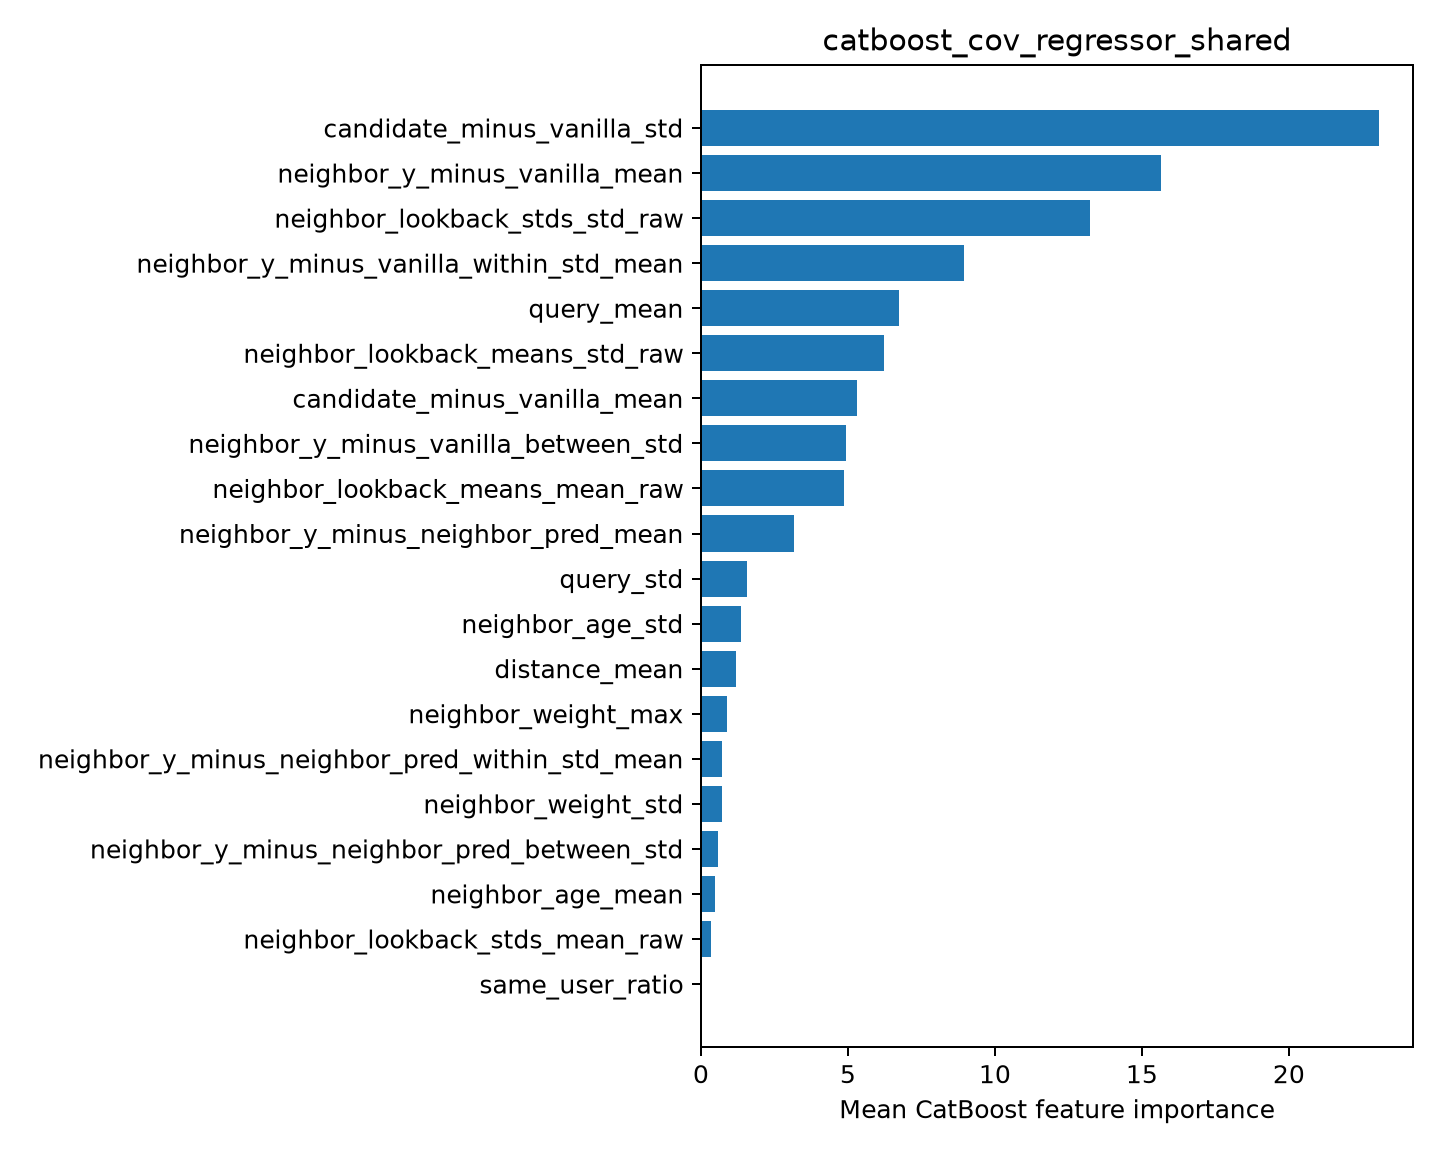

The file beside this chart, header and first rows:
feature, importance
candidate_minus_vanilla_std, 23.07
neighbor_y_minus_vanilla_mean, 15.66
neighbor_lookback_stds_std_raw, 13.23
neighbor_y_minus_vanilla_within_std_mean, 8.948
query_mean, 6.728
neighbor_lookback_means_std_raw, 6.242
candidate_minus_vanilla_mean, 5.292
neighbor_y_minus_vanilla_between_std, 4.95
neighbor_lookback_means_mean_raw, 4.853
neighbor_y_minus_neighbor_pred_mean, 3.149
query_std, 1.563
neighbor_age_std, 1.348
distance_mean, 1.19
neighbor_weight_max, 0.8801
neighbor_y_minus_neighbor_pred_within_st…, 0.7332
neighbor_weight_std, 0.7167
neighbor_y_minus_neighbor_pred_between_s…, 0.5659
neighbor_age_mean, 0.4924
neighbor_lookback_stds_mean_raw, 0.3546
same_user_ratio, 0.02657
